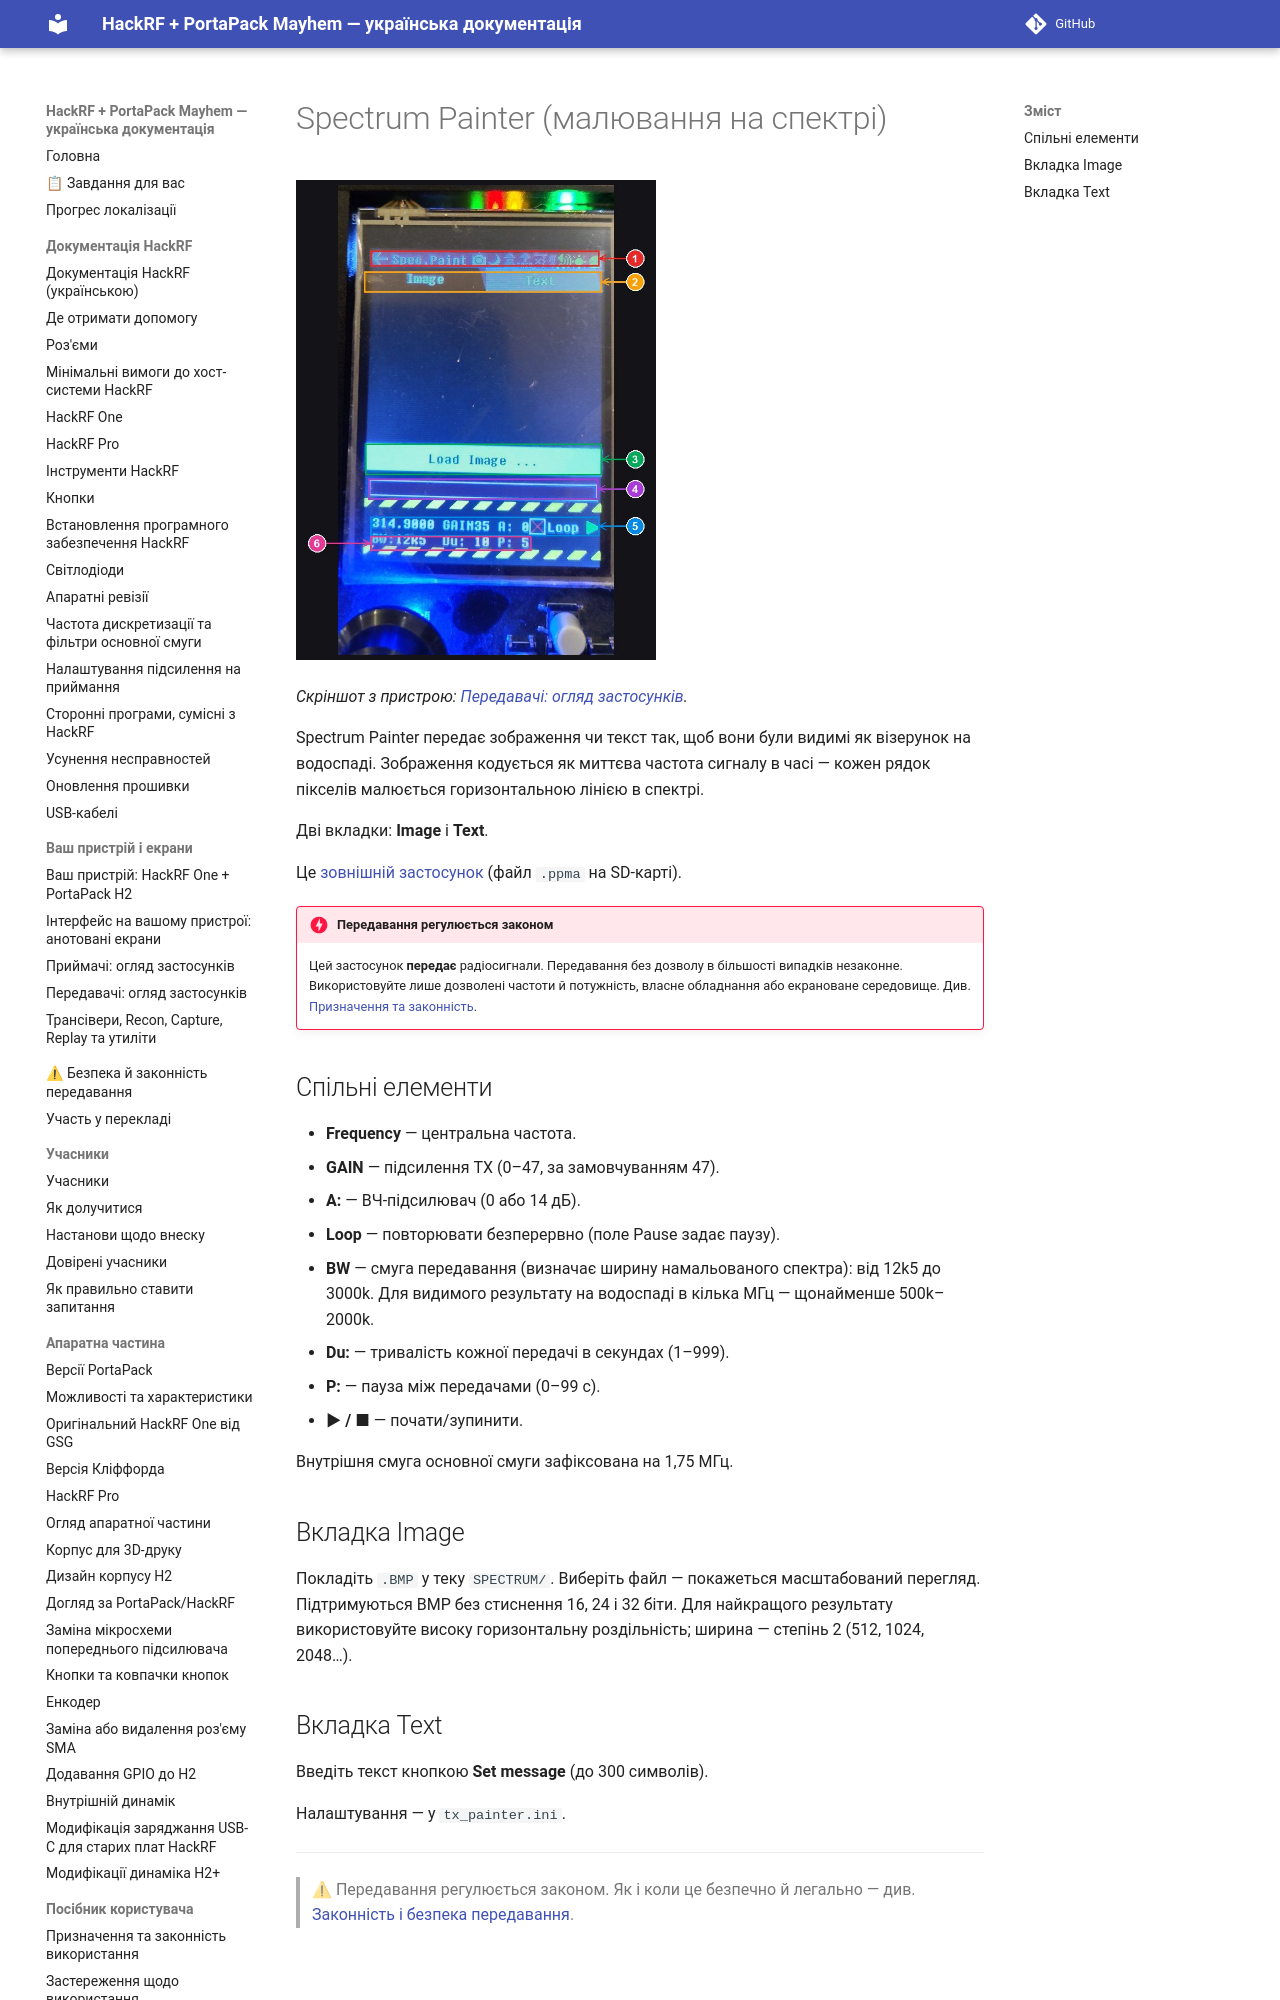

repository: FixerHack/hackrf-portapack-ua · page: spectrum-painter/index.html · generator: mkdocs

# Spectrum Painter (малювання на спектрі)

![Spectrum Painter на пристрої](annotated/app-061.jpg){ width="360" }

*Скріншот з пристрою: [Передавачі: огляд застосунків](Screens-Transmitters#shot-061).*

Spectrum Painter передає зображення чи текст так, щоб вони були видимі як візерунок на водоспаді. Зображення кодується як миттєва частота сигналу в часі — кожен рядок пікселів малюється горизонтальною лінією в спектрі.
